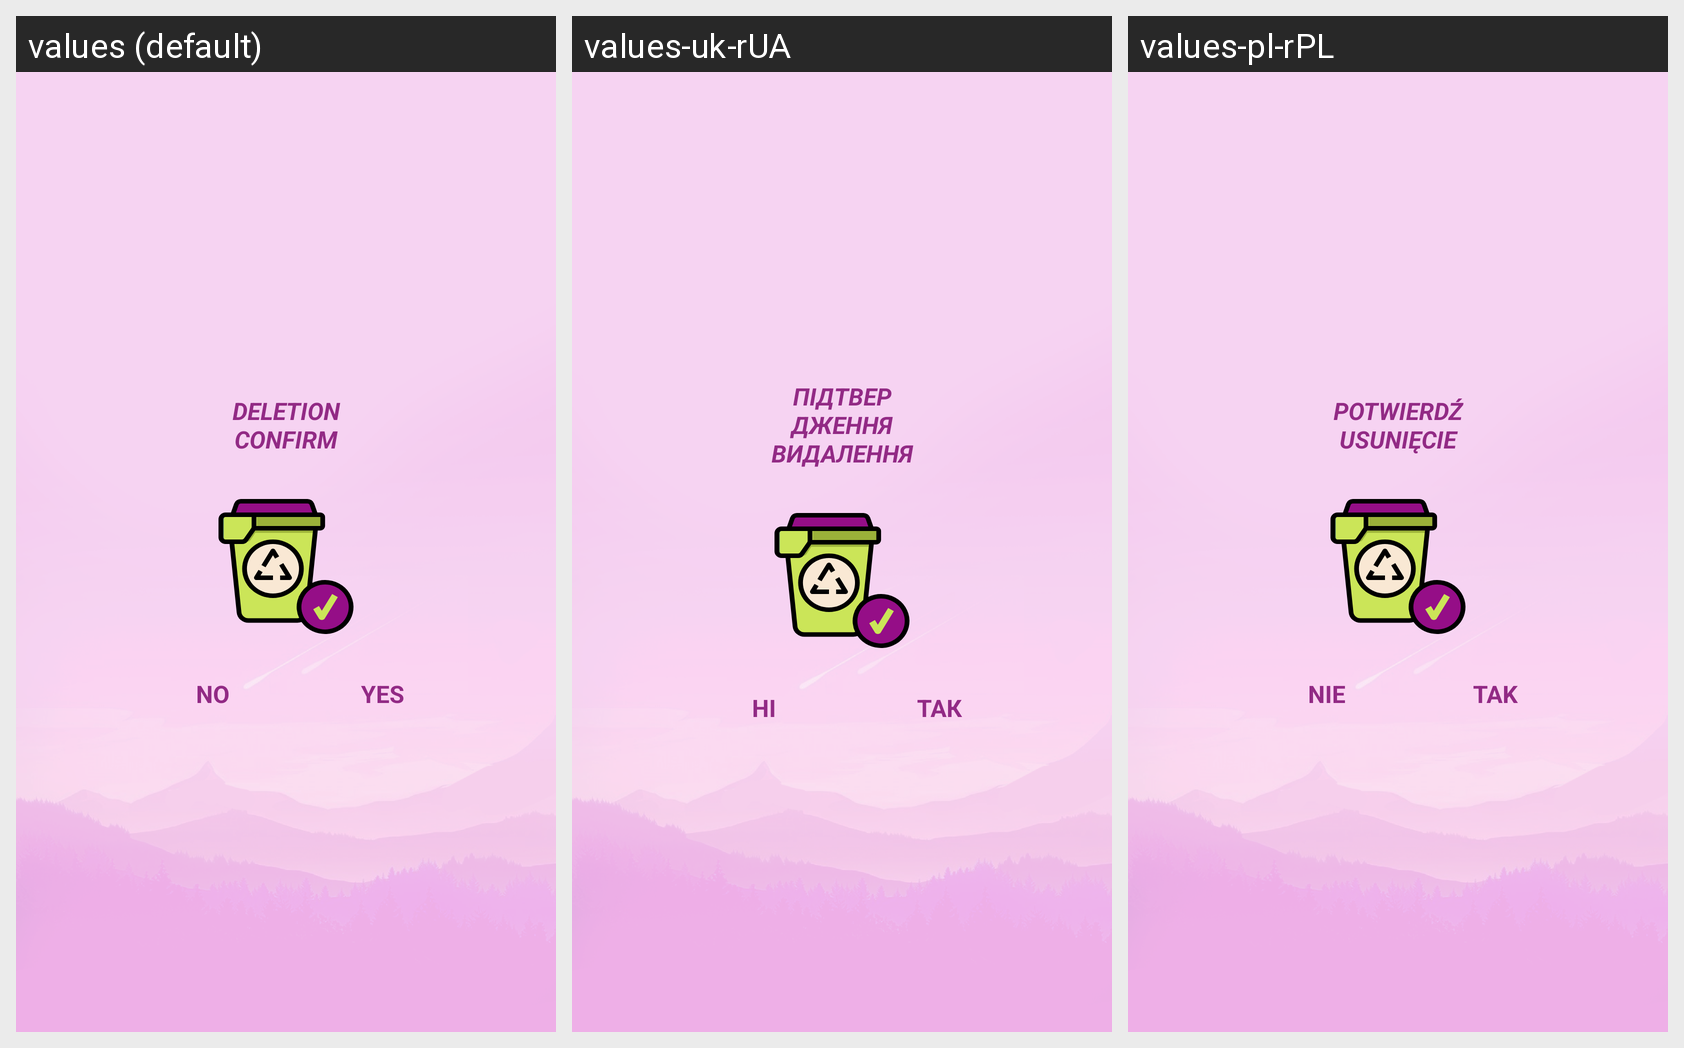

Locale-by-locale string values for the Android screen shown in this grid:
Android screen res/layout/delete_task_dialog.xml rendered under 3 locales, left to right: values (default), values-uk-rUA, values-pl-rPL. Device: Nexus 5 (rendered at 1080×1920; each locale shown at half size, 540×960, under a caption strip naming it); theme Theme.Tasks.
Other locales in the repository, not shown: values-es, values-pl, values-ru, values-ru-rRU, values-ru-rUA, values-uk.
Strings drawn on this screen, with the default value and each locale's value (text and hints the layout hard-codes, and strings that could not be matched under every locale, appear in the picture but are not listed):

dialog_delete_no
  values: NO
  values-uk-rUA: НI
  values-pl-rPL: NIE

dialog_delete_yes
  values: YES
  values-uk-rUA: ТАК
  values-pl-rPL: TAK
